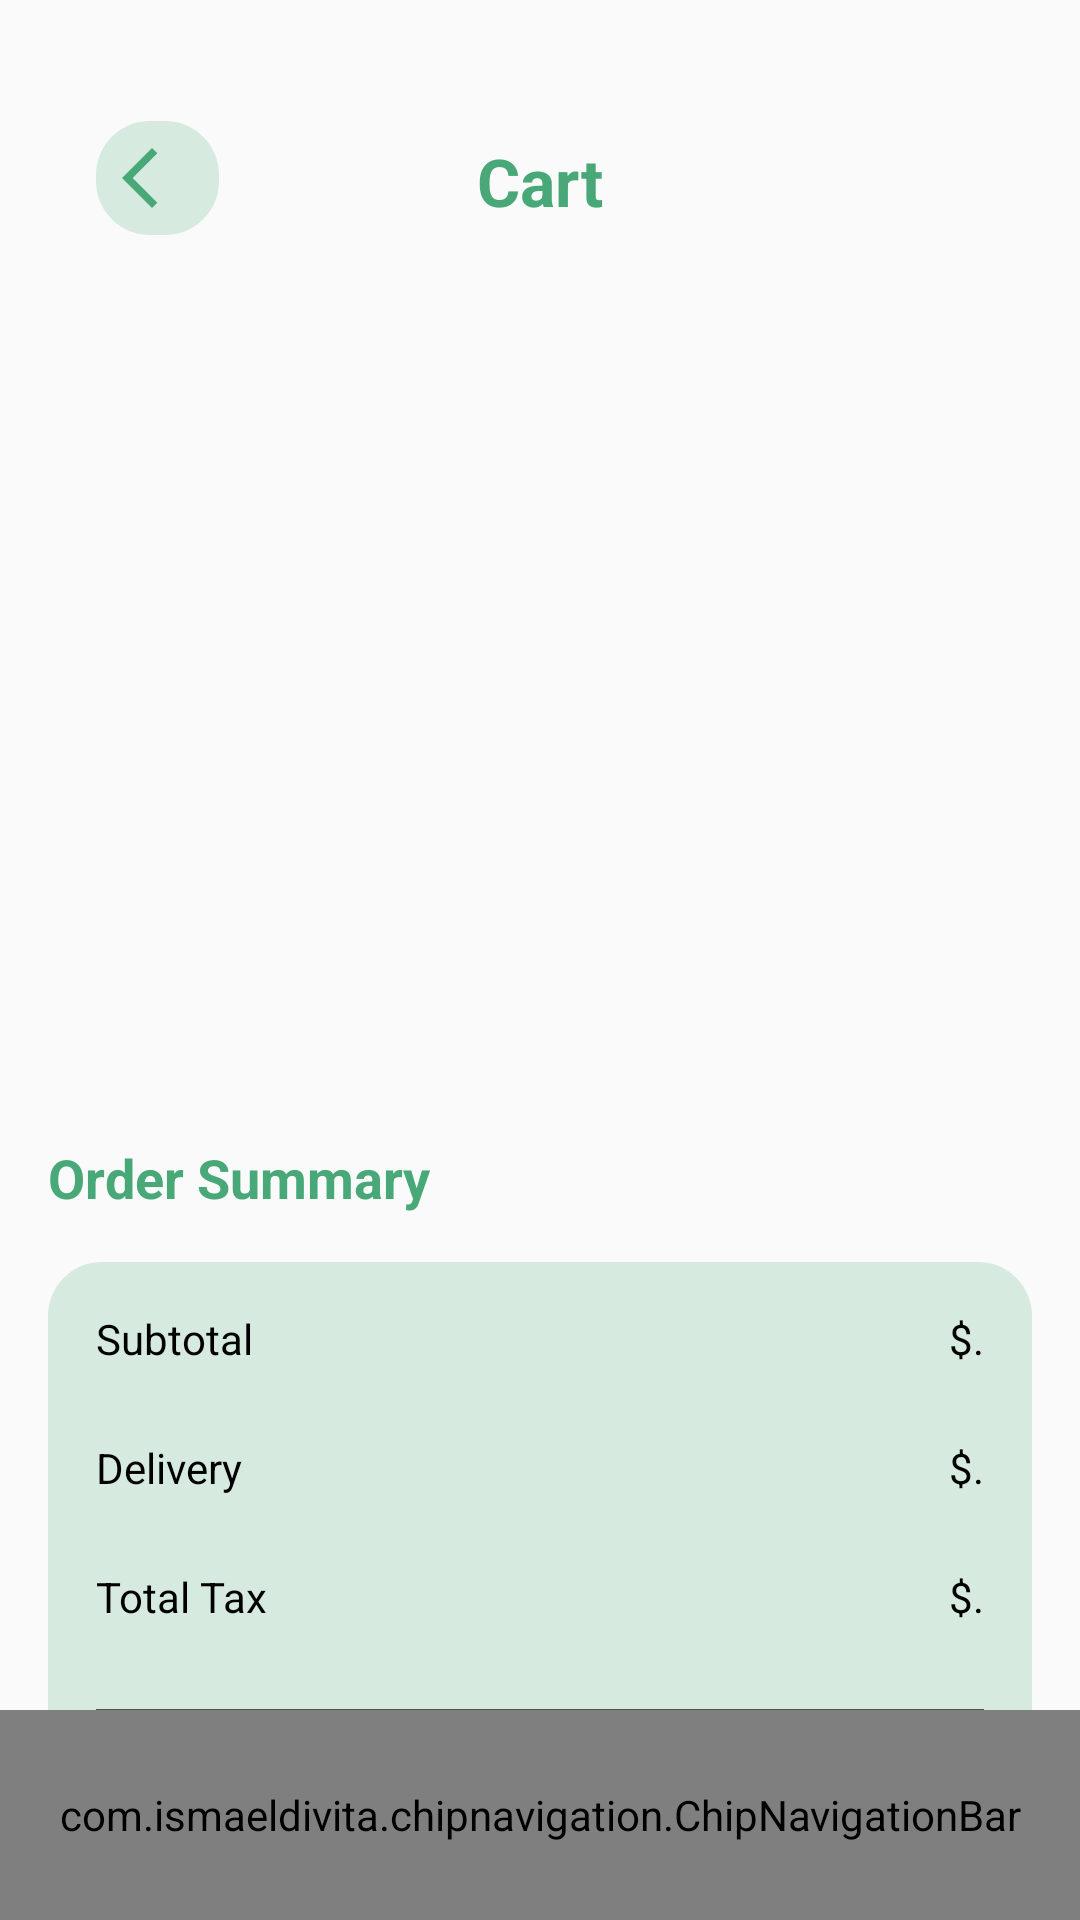

Layout XML and referenced resources for this Android screen:
<!-- AndroidManifest.xml: application theme Base.Theme.StoriesCoffee -->
<!-- res/layout/activity_cart.xml -->
<?xml version="1.0" encoding="utf-8"?>
<androidx.constraintlayout.widget.ConstraintLayout xmlns:android="http://schemas.android.com/apk/res/android"
    xmlns:app="http://schemas.android.com/apk/res-auto"
    xmlns:tools="http://schemas.android.com/tools"
    android:layout_width="match_parent"
    android:layout_height="match_parent"
    tools:context=".Activity.CartActivity"
    android:id="@+id/ConstraintLayout">

    <LinearLayout
        android:id="@+id/emptyCart"
        android:layout_width="match_parent"
        android:layout_height="match_parent"
        android:orientation="vertical"
        android:gravity="center"
        android:visibility="gone"
        android:padding="16dp">

        <ImageView
            android:id="@+id/emptyCartIcon"
            android:layout_width="wrap_content"
            android:layout_height="wrap_content"
            android:src="@drawable/infoempty"
            android:contentDescription="@string/cart_empty_icon_desc"
            android:layout_marginBottom="16dp"/>

        <TextView
            android:id="@+id/emptyCartText"
            android:layout_width="wrap_content"
            android:layout_height="wrap_content"
            android:textStyle="bold"
            android:text="Your Cart is Empty!"
            android:textSize="18sp"
            android:textColor="@color/ocean_green"
            android:layout_marginBottom="8dp"/>

        <TextView
            android:id="@+id/emptyCartSubText"
            android:layout_width="wrap_content"
            android:layout_height="wrap_content"
            android:textStyle="italic"
            android:textAlignment="center"
            android:text="Please go to the home and choose what item you want"
            android:textSize="16sp"
            android:textColor="@color/ocean_green"/>

    </LinearLayout>

    

    <LinearLayout
        android:id="@+id/linearLayout3"
        android:layout_width="match_parent"
        android:layout_height="wrap_content"
        android:orientation="vertical"
        app:layout_constraintBottom_toTopOf="@+id/bottomNavbar"
        app:layout_constraintEnd_toEndOf="parent"
        app:layout_constraintHorizontal_bias="0.0"
        app:layout_constraintStart_toStartOf="parent"
        app:layout_constraintTop_toTopOf="parent"
        app:layout_constraintVertical_bias="0.117">

        <androidx.constraintlayout.widget.ConstraintLayout
            android:layout_width="match_parent"
            android:layout_height="40dp"
            android:layout_marginStart="16dp"
            android:layout_marginTop="48dp"
            android:layout_marginEnd="16dp">

            <TextView
                android:id="@+id/textView5"
                android:layout_width="wrap_content"
                android:layout_height="wrap_content"
                android:text="Cart"
                android:textColor="@color/ocean_green"
                android:textSize="22sp"
                android:textStyle="bold"
                app:layout_constraintBottom_toBottomOf="parent"
                app:layout_constraintEnd_toEndOf="parent"
                app:layout_constraintStart_toStartOf="parent"
                app:layout_constraintTop_toTopOf="parent" />

            <ImageView
                android:id="@+id/backBtn"
                android:layout_width="41dp"
                android:layout_height="38dp"
                android:layout_marginStart="16dp"
                android:background="@drawable/ocean_button_background"
                android:scaleType="centerInside"
                app:layout_constraintStart_toStartOf="parent"
                app:layout_constraintTop_toTopOf="parent"
                app:srcCompat="@drawable/arrowback" />
        </androidx.constraintlayout.widget.ConstraintLayout>

        <ScrollView
            android:id="@+id/scrollView6"
            android:layout_width="match_parent"
            android:layout_height="268dp">

            <androidx.recyclerview.widget.RecyclerView
                android:id="@+id/cartView"
                android:layout_width="match_parent"
                android:layout_height="wrap_content" />
        </ScrollView>

        <TextView
            android:id="@+id/textView6"
            android:layout_width="match_parent"
            android:layout_height="wrap_content"
            android:layout_marginStart="16dp"
            android:layout_marginTop="32dp"
            android:text="Order Summary"
            android:textColor="@color/ocean_green"
            android:textSize="18sp"
            android:textStyle="bold" />

        <androidx.constraintlayout.widget.ConstraintLayout
            android:layout_width="match_parent"
            android:layout_height="wrap_content"
            android:layout_margin="16dp"
            android:background="@drawable/ocean_button_background">

            <TextView
                android:id="@+id/textView11"
                android:layout_width="wrap_content"
                android:layout_height="wrap_content"
                android:layout_marginStart="16dp"
                android:layout_marginTop="16dp"
                android:text="@string/subtotal"
                android:textColor="@color/black"
                app:layout_constraintStart_toStartOf="parent"
                app:layout_constraintTop_toTopOf="parent" />

            <TextView
                android:id="@+id/textView12"
                android:layout_width="wrap_content"
                android:layout_height="wrap_content"
                android:layout_marginTop="24dp"
                android:text="@string/delivery"
                android:textColor="@color/black"
                app:layout_constraintStart_toStartOf="@+id/textView11"
                app:layout_constraintTop_toBottomOf="@+id/textView11" />

            <TextView
                android:id="@+id/textView13"
                android:layout_width="wrap_content"
                android:layout_height="wrap_content"
                android:layout_marginTop="24dp"
                android:text="@string/total_tax"
                android:textColor="@color/black"
                app:layout_constraintStart_toStartOf="@+id/textView12"
                app:layout_constraintTop_toBottomOf="@+id/textView12" />

            <TextView
                android:id="@+id/totalFeeTxt"
                android:layout_width="wrap_content"
                android:layout_height="wrap_content"
                android:layout_marginEnd="16dp"
                android:text="@string/dollar"
                android:textColor="@color/black"
                app:layout_constraintEnd_toEndOf="parent"
                app:layout_constraintTop_toTopOf="@+id/textView11" />

            <TextView
                android:id="@+id/deliveryTxt"
                android:layout_width="wrap_content"
                android:layout_height="wrap_content"
                android:layout_marginTop="24dp"
                android:text="@string/dollar"
                android:textColor="@color/black"
                app:layout_constraintEnd_toEndOf="@+id/totalFeeTxt"
                app:layout_constraintTop_toBottomOf="@+id/totalFeeTxt" />

            <TextView
                android:id="@+id/taxTxt"
                android:layout_width="wrap_content"
                android:layout_height="wrap_content"
                android:layout_marginTop="24dp"
                android:text="@string/dollar"
                android:textColor="@color/black"
                app:layout_constraintEnd_toEndOf="@+id/deliveryTxt"
                app:layout_constraintTop_toBottomOf="@+id/deliveryTxt" />

            <View
                android:id="@+id/view2"
                android:layout_width="0dp"
                android:layout_height="1dp"
                android:layout_marginStart="16dp"
                android:layout_marginTop="28dp"
                android:layout_marginEnd="16dp"
                android:background="#535252"
                app:layout_constraintEnd_toEndOf="parent"
                app:layout_constraintStart_toStartOf="parent"
                app:layout_constraintTop_toBottomOf="@+id/textView13" />

            <TextView
                android:id="@+id/textView18"
                style="@style/textStyle"
                android:layout_width="wrap_content"
                android:layout_height="wrap_content"
                android:layout_marginStart="16dp"
                android:layout_marginTop="8dp"
                android:layout_marginBottom="8dp"
                android:text="@string/total"
                app:layout_constraintBottom_toBottomOf="parent"
                app:layout_constraintStart_toStartOf="parent"
                app:layout_constraintTop_toBottomOf="@+id/view2"
                app:layout_constraintVertical_bias="0.401" />

            <TextView
                android:id="@+id/totallTxt"
                style="@style/textStyle"
                android:layout_width="wrap_content"
                android:layout_height="wrap_content"
                android:layout_marginTop="8dp"
                android:layout_marginEnd="16dp"
                android:layout_marginBottom="8dp"
                android:text="@string/dollar"
                app:layout_constraintBottom_toBottomOf="parent"
                app:layout_constraintEnd_toEndOf="parent"
                app:layout_constraintTop_toBottomOf="@+id/view2"
                app:layout_constraintVertical_bias="0.428" />

        </androidx.constraintlayout.widget.ConstraintLayout>

        <androidx.appcompat.widget.AppCompatButton
            android:id="@+id/checkOutBtn"
            style="@android:style/Widget.Button"
            android:layout_width="match_parent"
            android:layout_height="wrap_content"
            android:layout_margin="16dp"
            android:background="@drawable/ocean_bg"
            android:text="Check Out"
            android:textColor="@color/white"
            android:textSize="18sp" />

    </LinearLayout>

    <com.ismaeldivita.chipnavigation.ChipNavigationBar
        android:id="@+id/bottomNavbar"
        android:layout_width="match_parent"
        android:layout_height="70dp"
        android:background="@color/dessert_sand"
        android:padding="4dp"
        app:cnb_iconSize="25dp"
        app:cnb_menuResource="@menu/bottom_navbar"
        app:cnb_orientationMode="horizontal"
        app:cnb_radius="10dp"
        app:layout_constraintBottom_toBottomOf="parent"
        app:layout_constraintEnd_toEndOf="parent"
        app:layout_constraintStart_toStartOf="parent" />

</androidx.constraintlayout.widget.ConstraintLayout>
<!-- resources referenced by this layout -->
<resources>
  <color name="black">#FF000000</color>
  <color name="dessert_sand">#EECCAC</color>
  <color name="ocean_green">#48A878</color>
  <color name="white">#FFFFFFFF</color>
  <!-- drawable arrowback (drawable) -->
  <vector xmlns:android="http://schemas.android.com/apk/res/android"
      android:width="24dp"
      android:height="24dp"
      android:viewportWidth="960"
      android:viewportHeight="960"
  
      android:autoMirrored="true">
    <path
        android:fillColor="@color/ocean_green"
        android:pathData="M400,880L0,480L400,80L471,151L142,480L471,809L400,880Z"/>
  </vector>
  <!-- drawable infoempty (drawable) -->
  <vector xmlns:android="http://schemas.android.com/apk/res/android"
      android:width="24dp"
      android:height="24dp"
      android:viewportWidth="960"
      android:viewportHeight="960">
    <path
        android:fillColor="@color/ocean_green"
        android:pathData="M440,680L520,680L520,440L440,440L440,680ZM480,360Q497,360 508.5,348.5Q520,337 520,320Q520,303 508.5,291.5Q497,280 480,280Q463,280 451.5,291.5Q440,303 440,320Q440,337 451.5,348.5Q463,360 480,360ZM480,880Q397,880 324,848.5Q251,817 197,763Q143,709 111.5,636Q80,563 80,480Q80,397 111.5,324Q143,251 197,197Q251,143 324,111.5Q397,80 480,80Q563,80 636,111.5Q709,143 763,197Q817,251 848.5,324Q880,397 880,480Q880,563 848.5,636Q817,709 763,763Q709,817 636,848.5Q563,880 480,880ZM480,800Q614,800 707,707Q800,614 800,480Q800,346 707,253Q614,160 480,160Q346,160 253,253Q160,346 160,480Q160,614 253,707Q346,800 480,800ZM480,480Q480,480 480,480Q480,480 480,480Q480,480 480,480Q480,480 480,480Q480,480 480,480Q480,480 480,480Q480,480 480,480Q480,480 480,480Z"/>
  </vector>
  <!-- drawable ocean_bg (drawable) -->
  <?xml version="1.0" encoding="utf-8"?>
  <selector xmlns:android="http://schemas.android.com/apk/res/android">
  <item>
      <shape android:shape="rectangle">
      <solid android:color="@color/ocean_green"/>
          <corners android:radius="50dp"/>
      </shape>
  </item>
  </selector>
  <!-- drawable ocean_button_background (drawable) -->
  <?xml version="1.0" encoding="utf-8"?>
  <selector xmlns:android="http://schemas.android.com/apk/res/android">
  <item>
      <shape android:shape="rectangle">
          <solid android:color="@color/ocean_green_20"/>
          <corners android:radius="18dp"/>
  
      </shape>
  </item>
  </selector>
  <string name="delivery">Delivery</string>
  <string name="dollar">$.</string>
  <string name="subtotal">Subtotal</string>
  <string name="total">Total</string>
  <string name="total_tax">Total Tax</string>
  <style name="textStyle" parent="Widget.AppCompat.TextView">
          <item name="android:textColor">@color/ocean_green</item>
          <item name="android:textSize">18sp</item>
          <item name="android:textStyle">bold</item>
      </style>
  <style name="Base.Theme.StoriesCoffee" parent="Theme.AppCompat.DayNight.NoActionBar">
          
          
      </style>
  <color name="ocean_green_20">#3348A878</color>
</resources>
